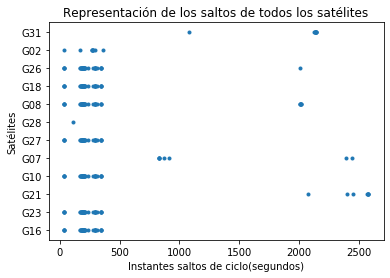

Source data for this figure (header and first rows):
G16, G23, G21, G10, G07, G27, G28, G08, G18, G26, G02, G31
34.0, 34.0, 2072, 34.0, 826.0, 34.0, 113.0, 34, 34.0, 34.0, 38.0, 1082
35.0, 35.0, 2403, 35.0, 827.0, 35.0, , 35, 35.0, 35.0, 172.0, 2129
37.0, 37.0, 2450, 37.0, 829.0, 37.0, , 37, 37.0, 37.0, 266.0, 2130
38.0, 38.0, 2565, 38.0, 830.0, 38.0, , 38, 38.0, 38.0, 268.0, 2131
171.0, 171.0, 2573, 171.0, 873.0, 171.0, , 171, 171.0, 171.0, 270.0, 2132
172.0, 172.0, 2575, 172.0, 915.0, 172.0, , 172, 172.0, 172.0, 273.0, 2138
173.0, 173.0, 2576, 173.0, 2394, 173.0, , 173, 173.0, 173.0, 278.0, 2139
181.0, 181.0, 2579, 181.0, 2439, 181.0, , 181, 181.0, 181.0, 290.0, 2140
183.0, 183.0, , 183.0, , 183.0, , 183, 183.0, 183.0, 358.0, 2142
184.0, 184.0, , 184.0, , 184.0, , 184, 184.0, 184.0, , 
185.0, 185.0, , 185.0, , 185.0, , 185, 185.0, 185.0, , 
187.0, 187.0, , 187.0, , 187.0, , 187, 187.0, 187.0, , 
188.0, 188.0, , 188.0, , 188.0, , 188, 188.0, 188.0, , 
191.0, 191.0, , 191.0, , 191.0, , 191, 191.0, 191.0, , 
192.0, 192.0, , 192.0, , 192.0, , 192, 192.0, 192.0, , 
193.0, 193.0, , 193.0, , 193.0, , 193, 193.0, 193.0, , 
195.0, 195.0, , 195.0, , 195.0, , 195, 195.0, 195.0, , 
201.0, 201.0, , 201.0, , 201.0, , 201, 201.0, 201.0, , 
203.0, 203.0, , 203.0, , 203.0, , 203, 203.0, 203.0, , 
204.0, 204.0, , 204.0, , 204.0, , 204, 204.0, 204.0, , 
205.0, 205.0, , 205.0, , 207.0, , 207, 205.0, 205.0, , 
207.0, 207.0, , 207.0, , 208.0, , 208, 207.0, 207.0, , 
208.0, 208.0, , 208.0, , 233.0, , 233, 208.0, 208.0, , 
233.0, 233.0, , 233.0, , 273.0, , 273, 233.0, 233.0, , 
273.0, 273.0, , 273.0, , 291.0, , 291, 273.0, 273.0, , 
291.0, 291.0, , 291.0, , 294.0, , 294, 291.0, 291.0, , 
294.0, 294.0, , 294.0, , 295.0, , 295, 294.0, 294.0, , 
295.0, 295.0, , 295.0, , 297.0, , 297, 295.0, 295.0, , 
297.0, 297.0, , 297.0, , 298.0, , 298, 297.0, 297.0, , 
298.0, 298.0, , 298.0, , 311.0, , 311, 298.0, 298.0, , 
311.0, 311.0, , 311.0, , 341.0, , 341, 311.0, 311.0, , 
341.0, 341.0, , 341.0, , 343.0, , 343, 341.0, 341.0, , 
343.0, 343.0, , 343.0, , 344.0, , 346, 343.0, 343.0, , 
344.0, 344.0, , 344.0, , 346.0, , 2008, 344.0, 344.0, , 
346.0, 346.0, , 346.0, , , , 2010, 346.0, 346.0, , 
, , , , , , , 2011, , 2009, , 
, , , , , , , 2013, , , , 
, , , , , , , 2014, , , , 
, , , , , , , 2015, , , , 
